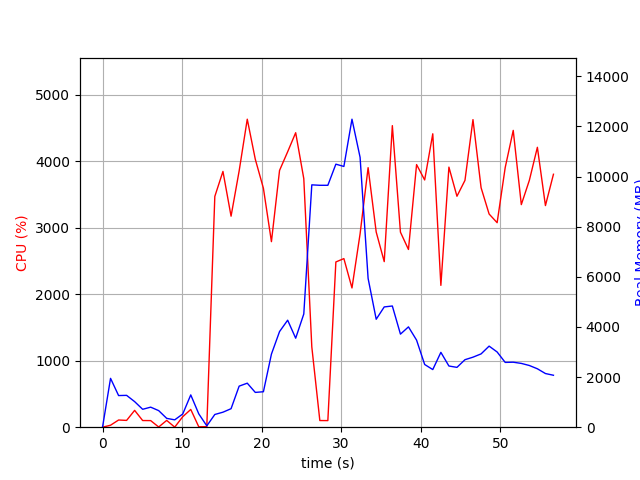

The table this chart was drawn from, first rows:
elapsed_time, nproc, cpu, mem_real, mem_virtual
4.291534423828125e-05, 1, 0.0, 5.938, 2133
1.006, 21, 29.8, 1949, 9600
2.017, 6, 108.1, 1262, 4336
3.025, 10, 102.1, 1270, 5703
4.034, 5, 252.9, 1020, 3817
5.043, 3, 100.2, 714.4, 2815
6.051, 3, 99.2, 799.6, 2927
7.058, 7, 3.0, 661.4, 3765
8.066, 3, 102.2, 352.8, 2349
9.075, 3, 1.0, 293.6, 2305
10.08, 4, 157.8, 526.7, 2933
11.09, 8, 266.9, 1288, 4699
12.1, 5, 5.9, 532.3, 3107
13.11, 1, 7.9, 53.2, 672.8
14.12, 1, 3469, 507.4, 4879
15.14, 1, 3845, 598.7, 4893
16.16, 1, 3172, 738.1, 5465
17.17, 1, 3853, 1638, 6745
18.2, 1, 4630, 1756, 8281
19.2, 1, 4029, 1388, 8289
20.23, 1, 3592, 1415, 8829
21.23, 1, 2789, 2916, 8901
22.25, 1, 3860, 3816, 10703
23.27, 1, 4140, 4269, 10703
24.28, 1, 4427, 3551, 10703
25.3, 1, 3736, 4517, 14186
26.31, 1, 1207, 9669, 19306
27.32, 1, 100.1, 9652, 19306
28.33, 1, 99.2, 9652, 19306
29.34, 1, 2484, 10494, 19348
30.34, 1, 2535, 10403, 19469
31.36, 1, 2093, 12288, 25712
32.38, 1, 2907, 10767, 26062
33.39, 1, 3901, 5937, 26070
34.41, 1, 2934, 4307, 26099
35.42, 1, 2489, 4799, 26099
36.44, 1, 4533, 4836, 26099
37.46, 1, 2932, 3713, 26099
38.46, 1, 2672, 4003, 26099
39.48, 1, 3948, 3474, 26099
40.5, 1, 3717, 2502, 26179
41.52, 1, 4411, 2300, 26179
42.54, 1, 2132, 2987, 26179
43.55, 1, 3910, 2441, 26179
44.56, 1, 3472, 2387, 26197
45.57, 1, 3710, 2693, 26197
46.57, 1, 4624, 2794, 26197
47.59, 1, 3600, 2925, 26197
48.6, 1, 3205, 3235, 26197
49.61, 1, 3074, 3001, 26197
50.63, 1, 3904, 2585, 26205
51.64, 1, 4462, 2593, 26205
52.65, 1, 3346, 2545, 26225
53.66, 1, 3711, 2462, 26235
54.67, 1, 4208, 2331, 26235
55.68, 1, 3332, 2141, 26242
56.69, 1, 3802, 2073, 26242
